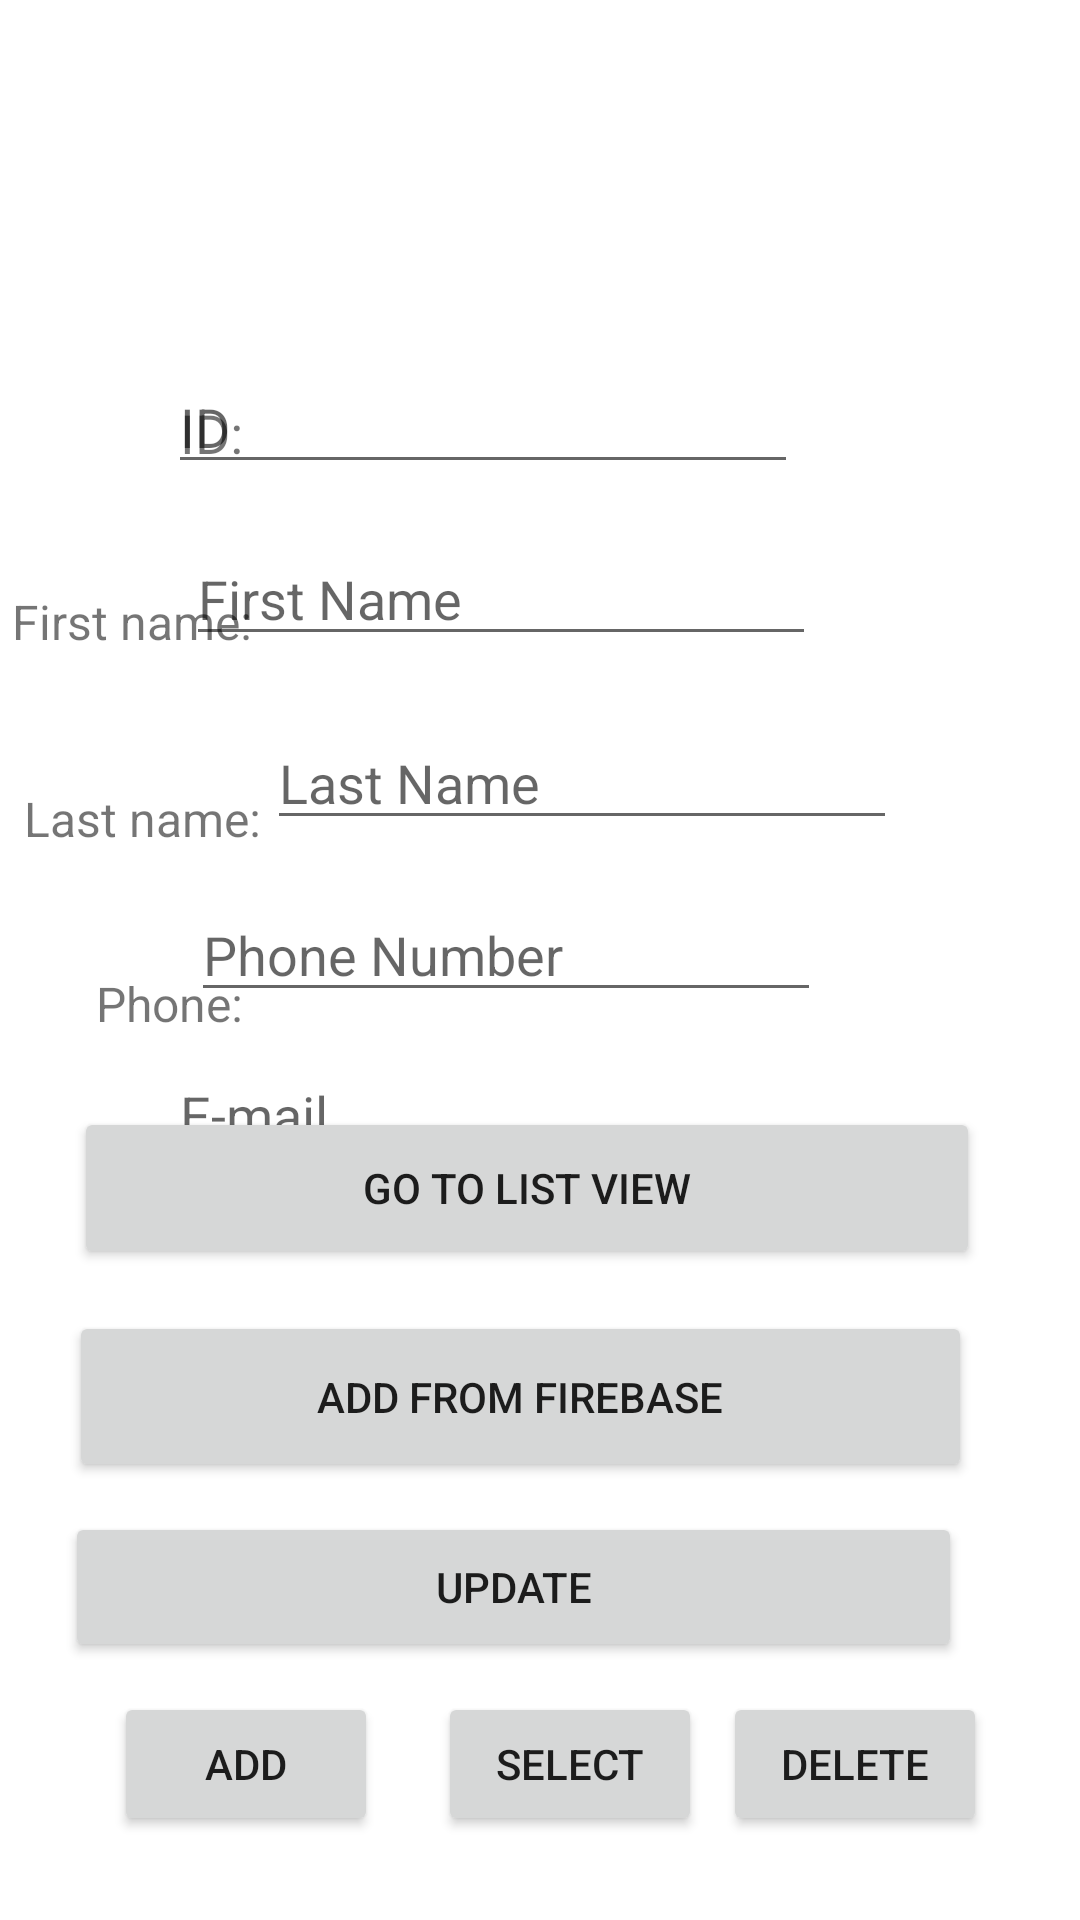

This screen was rendered from an Android layout file. Write that file and the resources it references.
<!-- AndroidManifest.xml: application theme Theme.SE416_FinalProject -->
<!-- res/layout/activity_s_qlite.xml -->
<?xml version="1.0" encoding="utf-8"?>
<androidx.constraintlayout.widget.ConstraintLayout xmlns:android="http://schemas.android.com/apk/res/android"
    xmlns:app="http://schemas.android.com/apk/res-auto"
    xmlns:tools="http://schemas.android.com/tools"
    android:layout_width="match_parent"
    android:layout_height="match_parent"
    tools:context=".firebase">

    <Button
        android:id="@+id/sqliteSelect"
        android:layout_width="wrap_content"
        android:layout_height="wrap_content"
        android:layout_marginStart="146dp"
        android:layout_marginEnd="153dp"
        android:layout_marginBottom="28dp"
        android:text="select"
        app:layout_constraintBottom_toBottomOf="parent"
        app:layout_constraintEnd_toEndOf="parent"
        app:layout_constraintHorizontal_bias="0.0"
        app:layout_constraintStart_toStartOf="parent" />

    <Button
        android:id="@+id/sqliteAdd"
        android:layout_width="wrap_content"
        android:layout_height="wrap_content"
        android:layout_marginStart="16dp"
        android:layout_marginEnd="20dp"
        android:layout_marginBottom="28dp"
        android:text="add"
        app:layout_constraintBottom_toBottomOf="parent"
        app:layout_constraintEnd_toStartOf="@+id/sqliteSelect"
        app:layout_constraintHorizontal_bias="1.0"
        app:layout_constraintStart_toStartOf="parent" />

    <Button
        android:id="@+id/sqliteDelete"
        android:layout_width="wrap_content"
        android:layout_height="wrap_content"
        android:layout_marginStart="20dp"
        android:layout_marginEnd="44dp"
        android:layout_marginBottom="28dp"
        android:text="delete"
        app:layout_constraintBottom_toBottomOf="parent"
        app:layout_constraintEnd_toEndOf="parent"
        app:layout_constraintStart_toEndOf="@+id/sqliteSelect" />

    <Button
        android:id="@+id/sqliteUpdate"
        android:layout_width="299dp"
        android:layout_height="50dp"
        android:layout_marginStart="38dp"
        android:layout_marginEnd="56dp"
        android:layout_marginBottom="10dp"
        android:text="update"
        app:layout_constraintBottom_toTopOf="@+id/sqliteSelect"
        app:layout_constraintEnd_toEndOf="parent"
        app:layout_constraintStart_toStartOf="parent" />

    <EditText
        android:id="@+id/sqliteLname"
        android:layout_width="wrap_content"
        android:layout_height="wrap_content"
        android:layout_marginStart="2dp"
        android:layout_marginTop="20dp"
        android:layout_marginEnd="94dp"
        android:ems="10"
        android:hint="Last Name"
        android:inputType="textPersonName"
        app:layout_constraintEnd_toEndOf="parent"
        app:layout_constraintHorizontal_bias="0.0"
        app:layout_constraintStart_toEndOf="@+id/textView3"
        app:layout_constraintTop_toBottomOf="@+id/sqliteFname" />

    <TextView
        android:id="@+id/textView"
        android:layout_width="wrap_content"
        android:layout_height="wrap_content"
        android:layout_marginStart="60dp"
        android:layout_marginTop="132dp"
        android:text="ID:"
        android:textSize="18sp"
        app:layout_constraintStart_toStartOf="parent"
        app:layout_constraintTop_toTopOf="parent" />

    <TextView
        android:id="@+id/textView2"
        android:layout_width="wrap_content"
        android:layout_height="wrap_content"
        android:layout_marginStart="4dp"
        android:layout_marginTop="40dp"
        android:text="First name:"
        android:textSize="16sp"
        app:layout_constraintStart_toStartOf="parent"
        app:layout_constraintTop_toBottomOf="@+id/textView" />

    <EditText
        android:id="@+id/sqliteEmail"
        android:layout_width="wrap_content"
        android:layout_height="wrap_content"
        android:layout_marginStart="2dp"
        android:layout_marginTop="12dp"
        android:layout_marginEnd="94dp"
        android:ems="10"
        android:hint="E-mail"
        android:inputType="textPersonName"
        app:layout_constraintEnd_toEndOf="parent"
        app:layout_constraintHorizontal_bias="1.0"
        app:layout_constraintStart_toEndOf="@+id/textView4"
        app:layout_constraintTop_toBottomOf="@+id/sqlitePhone" />

    <TextView
        android:id="@+id/textView4"
        android:layout_width="wrap_content"
        android:layout_height="wrap_content"
        android:layout_marginStart="36dp"
        android:layout_marginTop="32dp"
        android:text="E-mail:"
        android:textSize="16sp"
        app:layout_constraintStart_toStartOf="parent"
        app:layout_constraintTop_toBottomOf="@+id/textView5" />

    <EditText
        android:id="@+id/sqliteFname"
        android:layout_width="wrap_content"
        android:layout_height="wrap_content"
        android:layout_marginStart="2dp"
        android:layout_marginTop="16dp"
        android:layout_marginEnd="94dp"
        android:ems="10"
        android:hint="First Name"
        android:inputType="textPersonName"
        app:layout_constraintEnd_toEndOf="parent"
        app:layout_constraintHorizontal_bias="0.8"
        app:layout_constraintStart_toEndOf="@+id/textView2"
        app:layout_constraintTop_toBottomOf="@+id/sqliteID" />

    <EditText
        android:id="@+id/sqliteID"
        android:layout_width="wrap_content"
        android:layout_height="wrap_content"
        android:layout_marginStart="2dp"
        android:layout_marginTop="120dp"
        android:layout_marginEnd="94dp"
        android:layout_marginBottom="12dp"
        android:ems="10"
        android:hint="ID"
        android:inputType="phone"
        app:layout_constraintBottom_toTopOf="@+id/sqliteFname"
        app:layout_constraintEnd_toEndOf="parent"
        app:layout_constraintHorizontal_bias="1.0"
        app:layout_constraintStart_toEndOf="@+id/textView"
        app:layout_constraintTop_toTopOf="parent" />

    <TextView
        android:id="@+id/textView5"
        android:layout_width="wrap_content"
        android:layout_height="wrap_content"
        android:layout_marginStart="32dp"
        android:layout_marginTop="40dp"
        android:text="Phone:"
        android:textSize="16sp"
        app:layout_constraintStart_toStartOf="parent"
        app:layout_constraintTop_toBottomOf="@+id/textView3" />

    <TextView
        android:id="@+id/textView3"
        android:layout_width="wrap_content"
        android:layout_height="wrap_content"
        android:layout_marginStart="8dp"
        android:layout_marginTop="44dp"
        android:text="Last name:"
        android:textSize="16sp"
        app:layout_constraintStart_toStartOf="parent"
        app:layout_constraintTop_toBottomOf="@+id/textView2" />

    <EditText
        android:id="@+id/sqlitePhone"
        android:layout_width="wrap_content"
        android:layout_height="wrap_content"
        android:layout_marginStart="2dp"
        android:layout_marginTop="16dp"
        android:layout_marginEnd="94dp"
        android:ems="10"
        android:hint="Phone Number"
        android:inputType="phone"
        app:layout_constraintEnd_toEndOf="parent"
        app:layout_constraintHorizontal_bias="0.727"
        app:layout_constraintStart_toEndOf="@+id/textView5"
        app:layout_constraintTop_toBottomOf="@+id/sqliteLname" />

    <Button
        android:id="@+id/sqliteAddFirebase"
        android:layout_width="301dp"
        android:layout_height="57dp"
        android:layout_marginStart="46dp"
        android:layout_marginEnd="59dp"
        android:layout_marginBottom="10dp"
        android:text="Add from firebase"
        app:layout_constraintBottom_toTopOf="@+id/sqliteUpdate"
        app:layout_constraintEnd_toEndOf="parent"
        app:layout_constraintStart_toStartOf="parent" />

    <Button
        android:id="@+id/sqliteListview"
        android:layout_width="302dp"
        android:layout_height="54dp"
        android:layout_marginStart="41dp"
        android:layout_marginEnd="50dp"
        android:layout_marginBottom="14dp"
        android:text="go to list view"
        app:layout_constraintBottom_toTopOf="@+id/sqliteAddFirebase"
        app:layout_constraintEnd_toEndOf="parent"
        app:layout_constraintStart_toStartOf="parent" />
</androidx.constraintlayout.widget.ConstraintLayout>
<!-- resources referenced by this layout -->
<resources>
  <style name="Theme.SE416_FinalProject" parent="Theme.MaterialComponents.DayNight.DarkActionBar">
          
          <item name="colorPrimary">@color/purple_500</item>
          <item name="colorPrimaryVariant">@color/purple_700</item>
          <item name="colorOnPrimary">@color/white</item>
          
          <item name="colorSecondary">@color/teal_200</item>
          <item name="colorSecondaryVariant">@color/teal_700</item>
          <item name="colorOnSecondary">@color/black</item>
          
          <item name="android:statusBarColor" tools:targetApi="l">?attr/colorPrimaryVariant</item>
          
      </style>
  <!-- not gathered from this repository: default colours our renderer supplied (Android Studio template values) -->
  <color name="purple_500">#FF6200EE</color>
  <color name="purple_700">#FF3700B3</color>
  <color name="teal_200">#FF03DAC5</color>
  <color name="teal_700">#FF018786</color>
  <color name="black">#FF000000</color>
  <color name="white">#FFFFFFFF</color>
</resources>
